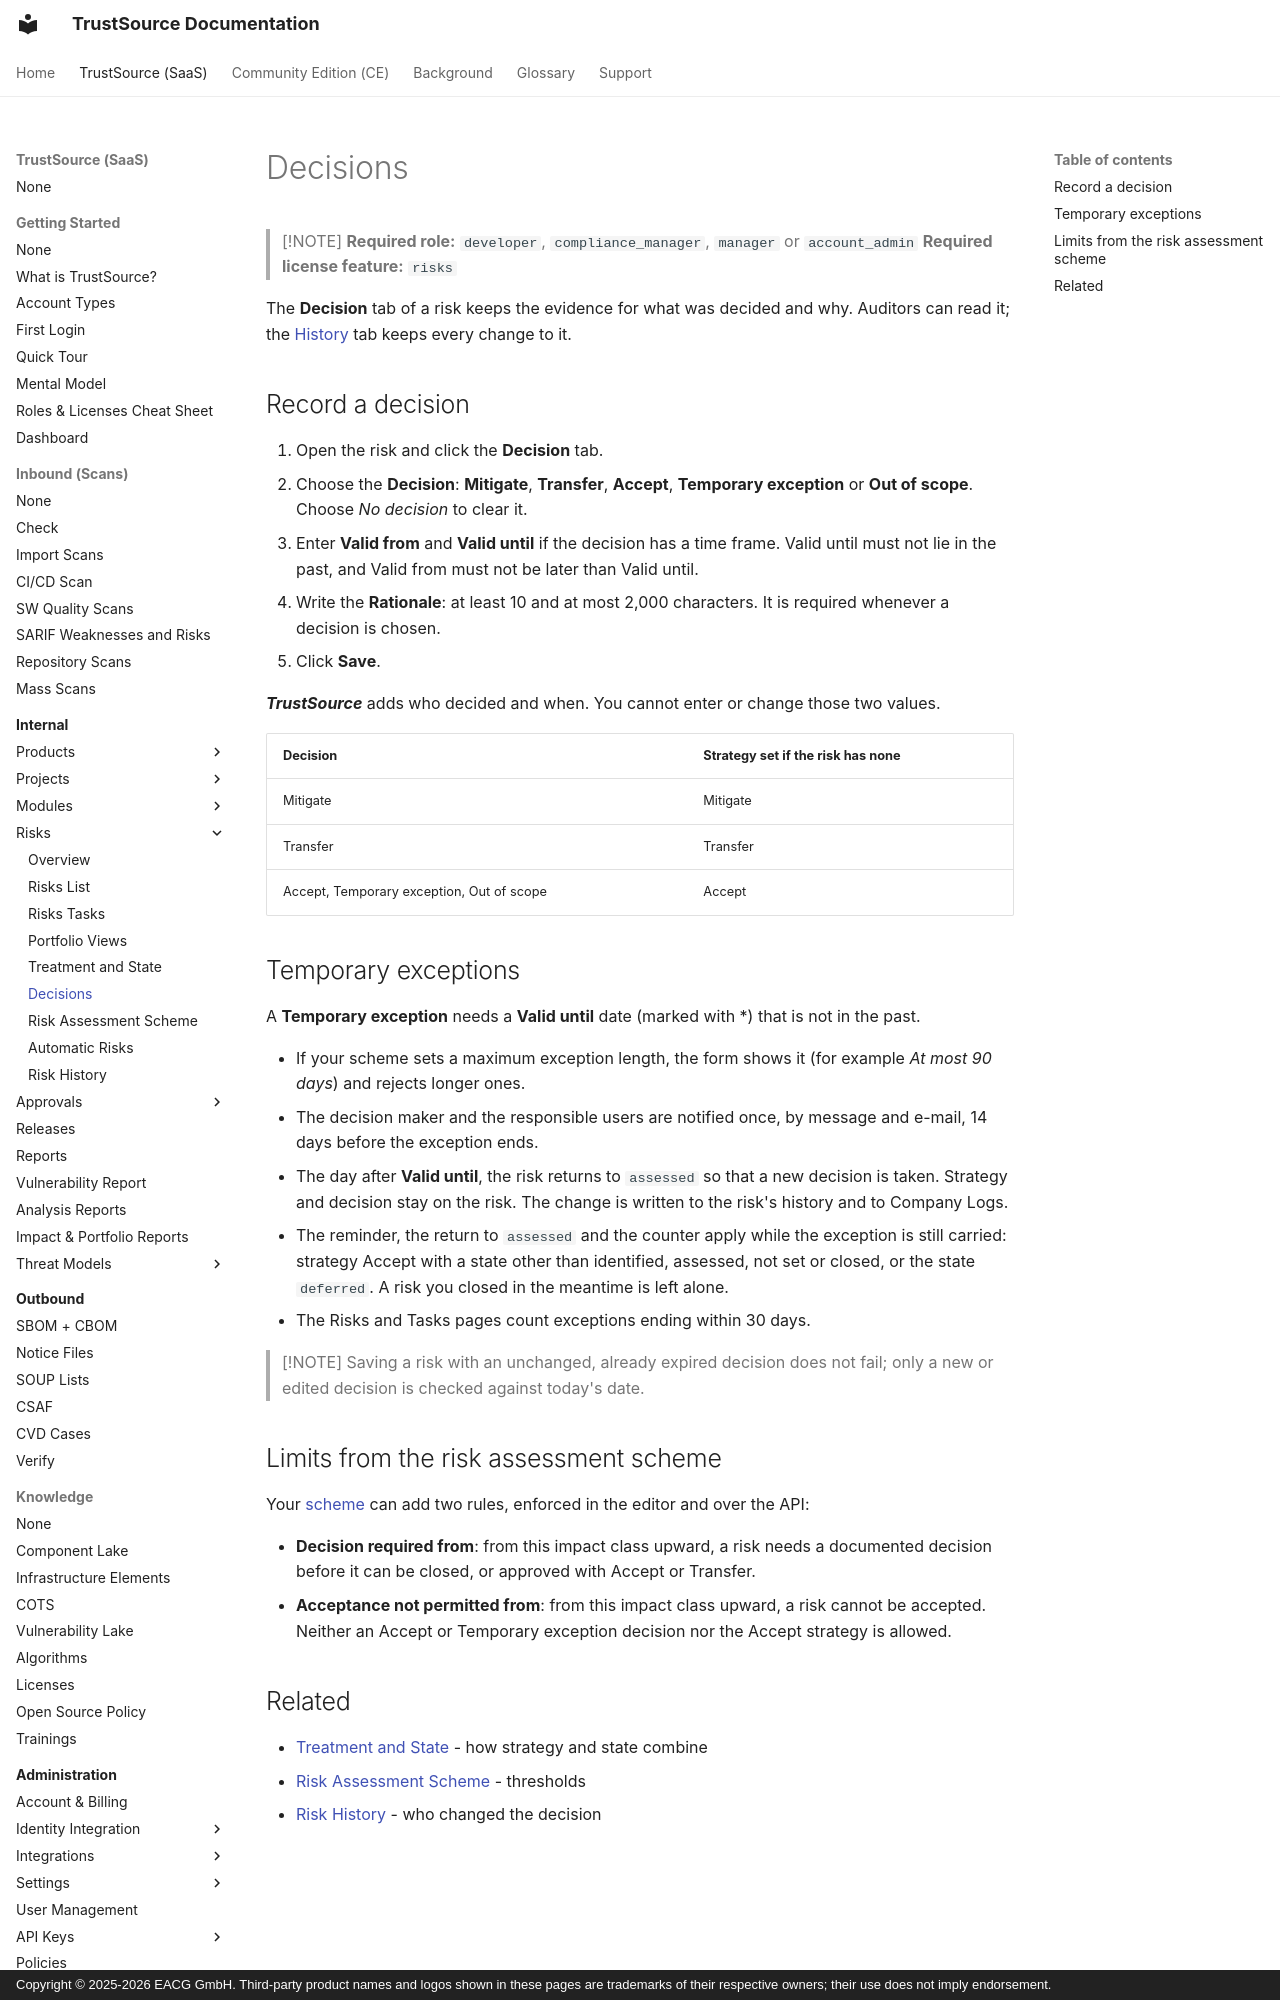

repository: TrustSource/ts-docs · page: v3/03-internal/05-risks/06-decisions/index.html · generator: mkdocs · copyright: Copyright © 2025-2026 EACG GmbH. Third-party product names and logos shown in these pages are trademarks of their respective owners; their use does not imply endorsement.

# Decisions

> [!NOTE]
> **Required role:** `developer`, `compliance_manager`, `manager` or `account_admin`
> **Required license feature:** `risks`

The **Decision** tab of a risk keeps the evidence for what was decided and why. Auditors can read it; the [History](09-risk-history.md) tab keeps every change to it.

## Record a decision

1. Open the risk and click the **Decision** tab.
2. Choose the **Decision**: **Mitigate**, **Transfer**, **Accept**, **Temporary exception** or **Out of scope**. Choose *No decision* to clear it.
3. Enter **Valid from** and **Valid until** if the decision has a time frame. Valid until must not lie in the past, and Valid from must not be later than Valid until.
4. Write the **Rationale**: at least 10 and at most 2,000 characters. It is required whenever a decision is chosen.
5. Click **Save**.

***TrustSource*** adds who decided and when. You cannot enter or change those two values.

| Decision | Strategy set if the risk has none |
|---|---|
| Mitigate | Mitigate |
| Transfer | Transfer |
| Accept, Temporary exception, Out of scope | Accept |
